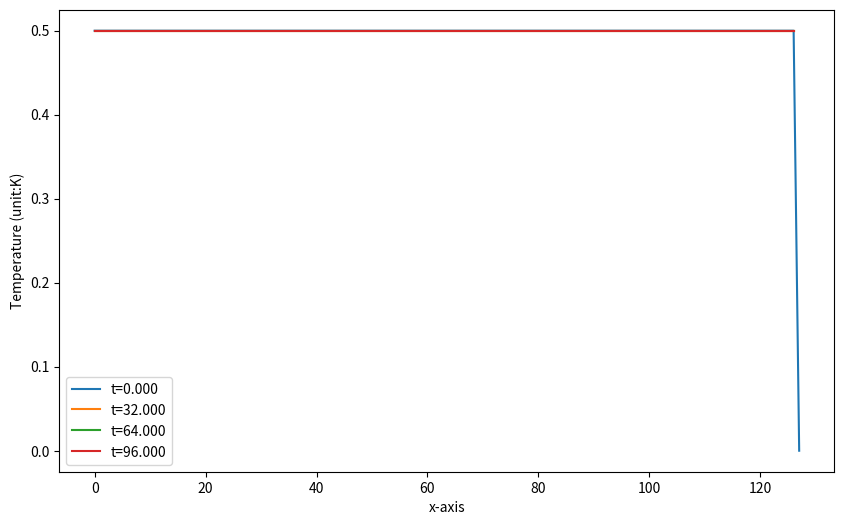

This figure's Python source:
import numpy as np
import matplotlib.pyplot as plt
from typing import Callable, List, Union, Literal

if __name__ == '__main__':
    
    # random seed
    np.random.seed(42)
    
    # parameters
    dt = 1.0
    dx = 1.0
    tau = 0.75
    
    Nx = 128
    Nt = 128
    
    t0 = 0
    
    cs = dx / dt / np.sqrt(3)
    mu = cs * cs * (tau - 0.5 * dt) # diffusivity
    
    xs = np.array([i * dx for i in range(Nx)])
   
    # Lattice speeds and weights
    Nl = 2 # D1Q2
    w = np.array([0.5, 0.5])
    cx = np.array([1,-1])
    
    # initial condition
    rho = 1
    T0 = 1.0
    TL = 0
    L = 16
    
    # distribution
    f = np.ones((Nx, Nl)) * rho / Nl
    feq = np.zeros((Nx, Nl))
    
    # position and velocity
    x = np.zeros(Nx)
    u = np.zeros(Nx)
    
    # update boundary condition
    def update_boundary(f : np.ndarray, T0 : float, TL : float):
        # Dirichlet Boundary condition
        f[0,0] = T0 - f[0,1]
        f[-1,0] = TL - f[-1,1]
    
    # update distribution from Boltzmann euqation with BGK approixmation
    def update_distribution(f : np.ndarray, f0 : np.ndarray, dt : float, tau : float):
        f[:,0] += (f0[:,0] - f[:,0]) * dt / tau
        f[:,1] += (f0[:,1] - f[:,1]) * dt / tau
    
    # update equilibrium distribution from fluid variables
    def update_equilibrium(feq : np.ndarray, rho : np.array, w : np.array, vx : np.ndarray, ux : np.array, cs : float):
        feq[:,0] = rho * w[0] * (1 + vx[0] * ux / cs ** 2 + 0.5 * (vx[0] * ux) ** 2 / cs ** 4 + 0.5 * ux * ux / cs ** 2)
        feq[:,1] = rho * w[1] * (1 + vx[1] * ux / cs ** 2 + 0.5 * (vx[1] * ux) ** 2 / cs ** 4 + 0.5 * ux * ux / cs ** 2)
    
    plt.figure(figsize = (10,6))
    plt.xlabel("x-axis")
    plt.ylabel("Temperature (unit:K)")
    
    # initialize
    rho = np.array([1 for i in range(Nx)])
    ux = np.array([0 for i in range(Nx)])
    update_equilibrium(feq,rho,w,cx,ux,cs)
    
    print("f initial")
    print(np.dot(f, w.reshape(-1,1)).reshape(-1,))
    print("f equil")
    print(np.dot(feq, w.reshape(-1,1)).reshape(-1,))
    
    for idx_t in range(Nt): 
        t = t0 + idx_t * dt
        # compute fluid variables
        rho = np.sum(f, 1)
        ux = np.sum(np.matmul(f.reshape(Nx,Nl), cx.reshape(Nl,1)), 1) / rho
        
        # compute equilibrium distribution
        update_equilibrium(feq, rho, w, cx, ux, cs)
        
        # update distribution using Boltzmann equation
        update_distribution(f, feq, dt, tau)
        
        # update boundary condition
        update_boundary(f, T0, TL)
        
        if idx_t * 4 % Nt == 0:
            print("# t = {:.3f}".format(t))
            T = np.dot(f, w.reshape(-1,1)).reshape(-1,)
            plt.plot(xs, T, label = "t={:.3f}".format(t))

    plt.legend()
    plt.savefig("./lbm_1D_diffusion.png")